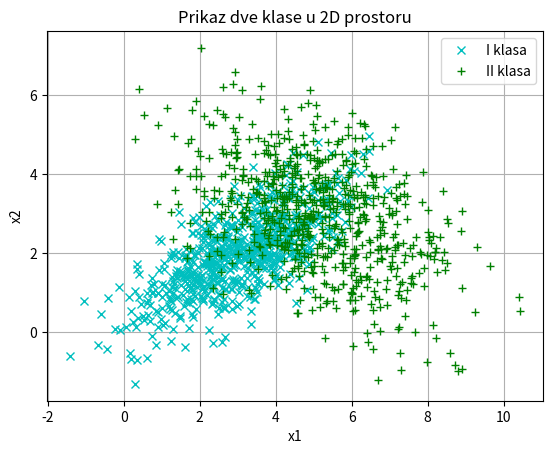
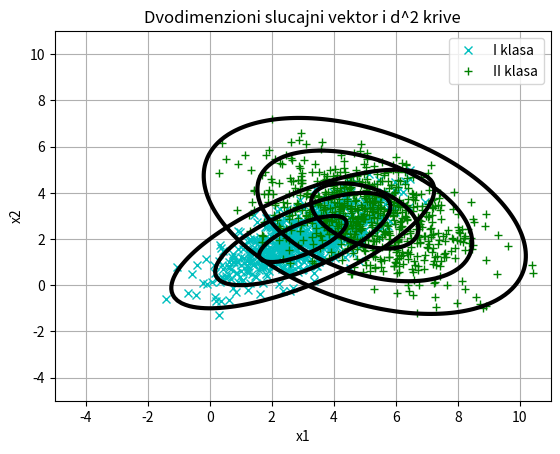
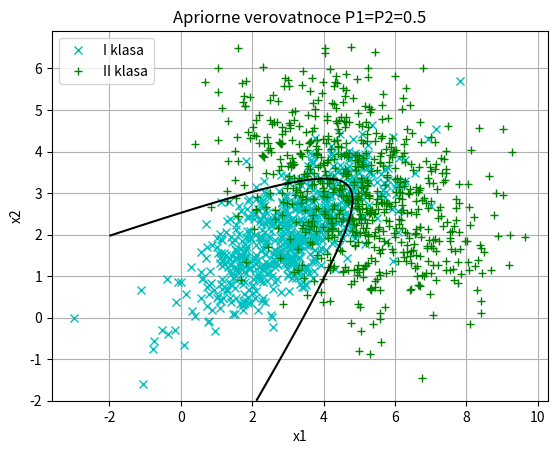
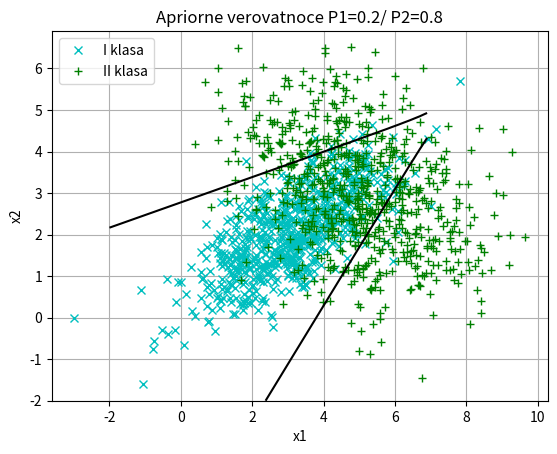
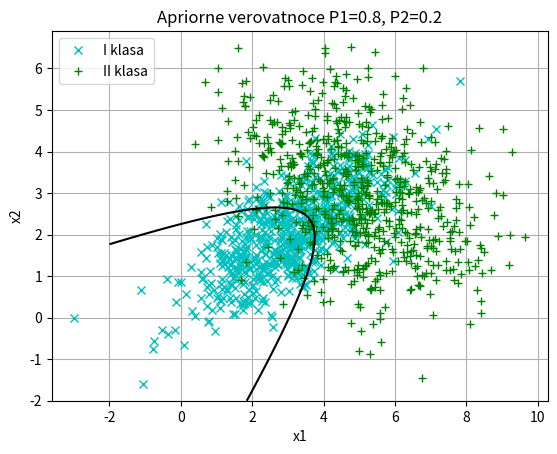
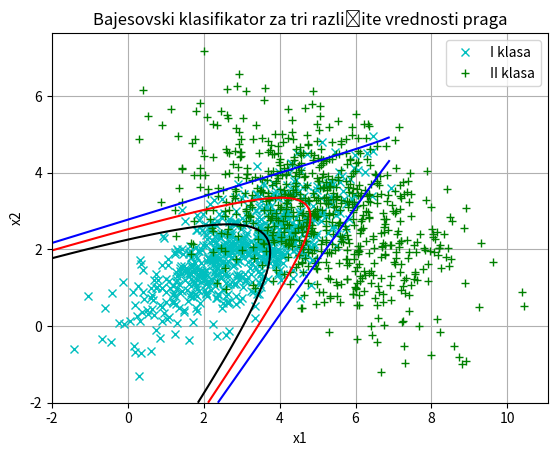

The matplotlib source for these figures, in order:
import numpy as np
import matplotlib.pyplot as plt

# Item 1

M1 = np.array([3, 2])
M2 = np.array([5, 3])
Sigma1 = np.array([[2, 1], [1, 1]])
Sigma2 = np.array([[3, -1], [-1, 2]])
np.random.seed(0)
N = 700
P1 = P2 = 0.5
y1, y2 = np.random.multivariate_normal(M1, Sigma1, N).T
z1, z2 = np.random.multivariate_normal(M2, Sigma2, N).T

fig = plt.figure()
plt.plot(y1, y2, 'cx', label='I klasa')
plt.plot(z1, z2, 'g+', label='II klasa')
plt.title('Prikaz dve klase u 2D prostoru')
plt.xlabel('x1')
plt.ylabel('x2')
plt.grid(True)
plt.legend()
plt.show()
fig.savefig('1.1.png')

#  Item 2

from scipy import linalg

invSigma1 = linalg.inv(Sigma1)
invSigma2 = linalg.inv(Sigma2)
M3 = M2.T - M1.T
m1 = M3[0]
m2 = M3[1]
m11 = M1[0]
m12 = M1[1]
m21 = M2[0]
m22 = M2[1]
z11 = invSigma1[0][0]
z12 = invSigma1[0][1]
z21 = invSigma1[1][0]
z22 = invSigma1[1][1]

k11 = invSigma2[0][0]
k12 = invSigma2[0][1]
k21 = invSigma2[1][0]
k22 = invSigma2[1][1]

s1 = np.linspace(-5, 11, 130)
s2 = np.linspace(-5, 11, 130)
x1pom, x2pom = np.meshgrid(s1, s2)
d1 = (invSigma1[0, 0] * (x1pom - M1[0]) + invSigma1[0, 1] * (x2pom - M1[1])) * (x1pom - M1[0]) + (
            invSigma1[1, 0] * (x1pom - M1[0]) + invSigma1[1, 1] * (x2pom - M1[1])) * (x2pom - M1[1])
d2 = (invSigma2[0, 0] * (x1pom - M2[0]) + invSigma2[0, 1] * (x2pom - M2[1])) * (x1pom - M2[0]) + (
            invSigma2[1, 0] * (x1pom - M2[0]) + invSigma2[1, 1] * (x2pom - M2[1])) * (
                 x2pom - M2[1])  # formula uzeta iz predavanja

fig = plt.figure()
plt.plot(y1, y2, 'cx', label='I klasa')
plt.plot(z1, z2, 'g+', label='II klasa')
plt.contour(x1pom, x2pom, d2, [1, 4, 9], colors='k', linewidths=3)
plt.contour(x1pom, x2pom, d1, [1, 4, 9], colors='k', linewidths=3)
plt.title('Dvodimenzioni slucajni vektor i d^2 krive')
plt.xlabel('x1')
plt.ylabel('x2')
plt.grid(True)
plt.legend()
plt.show()
fig.savefig('1.2.png')

# Item 3

X = np.arange(-2, 7, 0.1)
Y = np.arange(-2, 7, 0.1)
x1, x2 = np.meshgrid(X, Y)

y = 0.5 * (((x1 - m11) * z11 + (x2 - m12) * z21) * (x1 - m11) + ((x1 - m11) * z12 + (x2 - m12) * z22) * (
            x2 - m12)) - 0.5 * (
                ((x1 - m21) * k11 + (x2 - m22) * k21) * (x1 - m21) + ((x1 - m21) * k12 + (x2 - m22) * k22) * (
                    x2 - m22)) + 0.5 * np.log(np.linalg.det(Sigma1) / np.linalg.det(Sigma2)) + np.log(P1 / P2)

M11 = np.array([3, 2])
M21 = np.array([5, 3])
SigmaM1 = np.array([[2, 1], [1, 1]])
SigmaM2 = np.array([[3, -1], [-1, 2]])
N1 = 700

y111, y211 = np.random.multivariate_normal(M11, SigmaM1, N1).T
z111, z211 = np.random.multivariate_normal(M21, SigmaM2, N1).T

x1p1 = y111
x2p1 = y211

h1 = 0.5 * (((x1p1 - m11) * z11 + (x2p1 - m12) * z21) * (x1p1 - m11) + ((x1p1 - m11) * z12 + (x2p1 - m12) * z22) * (
            x2p1 - m12)) - 0.5 * (((x1p1 - m21) * k11 + (x2p1 - m22) * k21) * (x1p1 - m21) + (
            (x1p1 - m21) * k12 + (x2p1 - m22) * k22) * (x2p1 - m22)) + 0.5 * np.log(
    np.linalg.det(Sigma1) / np.linalg.det(Sigma2)) + np.log(P1 / P2)

greska1 = 0
for i in h1:
    if i > 0:
        greska1 = greska1 + 1

x1p2 = z111
x2p2 = z211

h2 = 0.5 * (((x1p2 - m11) * z11 + (x2p2 - m12) * z21) * (x1p2 - m11) + ((x1p2 - m11) * z12 + (x2p2 - m12) * z22) * (
            x2p2 - m12)) - 0.5 * (((x1p2 - m21) * k11 + (x2p2 - m22) * k21) * (x1p2 - m21) + (
            (x1p2 - m21) * k12 + (x2p2 - m22) * k22) * (x2p2 - m22)) + 0.5 * np.log(
    np.linalg.det(Sigma1) / np.linalg.det(Sigma2)) + np.log(P1 / P2)

greska2 = 0
for i in h2:
    if i < 0:
        greska2 = greska2 + 1
fig = plt.figure()

plt.plot(y111, y211, 'cx', label='I klasa')
plt.plot(z111, z211, 'g+', label='II klasa')
plt.contour(x1, x2, y, 0, colors='black')
plt.grid(True)
plt.title('Apriorne verovatnoce P1=P2=0.5')
plt.xlabel('x1')
plt.ylabel('x2')
plt.legend()
plt.show()
fig.savefig('1.3.png')

Eps1 = ((greska1) / 20.0)
Eps2 = ((greska2) / 20.0)
P1 = 0.5 * Eps1 + 0.5 * Eps2
T = (1 - P1) * 100
print(T)
print(greska1, greska2)

# Item 4

l = 0.5 * (((x1 - m11) * z11 + (x2 - m12) * z21) * (x1 - m11) + ((x1 - m11) * z12 + (x2 - m12) * z22) * (
            x2 - m12)) - 0.5 * (
                ((x1 - m21) * k11 + (x2 - m22) * k21) * (x1 - m21) + ((x1 - m21) * k12 + (x2 - m22) * k22) * (
                    x2 - m22)) + 0.5 * np.log(np.linalg.det(Sigma1) / np.linalg.det(Sigma2)) + np.log(0.2 / 0.8)
b = 0.5 * (((x1 - m11) * z11 + (x2 - m12) * z21) * (x1 - m11) + ((x1 - m11) * z12 + (x2 - m12) * z22) * (
            x2 - m12)) - 0.5 * (
                ((x1 - m21) * k11 + (x2 - m22) * k21) * (x1 - m21) + ((x1 - m21) * k12 + (x2 - m22) * k22) * (
                    x2 - m22)) + 0.5 * np.log(np.linalg.det(Sigma1) / np.linalg.det(Sigma2)) + np.log(0.8 / 0.2)

x1p2 = y111
x2p2 = y211
h28 = 0.5 * (((x1p2 - m11) * z11 + (x2p2 - m12) * z21) * (x1p2 - m11) + ((x1p2 - m11) * z12 + (x2p2 - m12) * z22) * (
            x2p2 - m12)) - 0.5 * (((x1p2 - m21) * k11 + (x2p2 - m22) * k21) * (x1p2 - m21) + (
            (x1p2 - m21) * k12 + (x2p2 - m22) * k22) * (x2p2 - m22)) + 0.5 * np.log(
    np.linalg.det(Sigma1) / np.linalg.det(Sigma2))
greska281 = 0
for i in h28:
    if i > np.log(0.8 / 0.2):
        greska281 = greska281 + 1

x1p2 = z111
x2p2 = z211
h28 = 0.5 * (((x1p2 - m11) * z11 + (x2p2 - m12) * z21) * (x1p2 - m11) + ((x1p2 - m11) * z12 + (x2p2 - m12) * z22) * (
            x2p2 - m12)) - 0.5 * (((x1p2 - m21) * k11 + (x2p2 - m22) * k21) * (x1p2 - m21) + (
            (x1p2 - m21) * k12 + (x2p2 - m22) * k22) * (x2p2 - m22)) + 0.5 * np.log(
    np.linalg.det(Sigma1) / np.linalg.det(Sigma2))
greska282 = 0
for i in h28:
    if i < np.log(0.8 / 0.2):
        greska282 = greska282 + 1
fig = plt.figure()

plt.plot(y111, y211, 'cx', label='I klasa')
plt.plot(z111, z211, 'g+', label='II klasa')
plt.contour(x1, x2, l, 0, colors='black')
plt.grid(True)
plt.title('Apriorne verovatnoce P1=0.2/ P2=0.8')
plt.xlabel('x1')
plt.ylabel('x2')
plt.legend()
plt.show()
fig.savefig('1.4.1.png')

Eps1 = ((greska281) / 20.0)
Eps2 = ((greska282) / 20.0)
P2 = 0.2 * Eps1 + 0.8 * Eps2
T = (1 - P2) * 100
print(T)
print(greska281, greska282)

x1p2 = y111
x2p2 = y211
h82 = 0.5 * (((x1p2 - m11) * z11 + (x2p2 - m12) * z21) * (x1p2 - m11) + ((x1p2 - m11) * z12 + (x2p2 - m12) * z22) * (
            x2p2 - m12)) - 0.5 * (((x1p2 - m21) * k11 + (x2p2 - m22) * k21) * (x1p2 - m21) + (
            (x1p2 - m21) * k12 + (x2p2 - m22) * k22) * (x2p2 - m22)) + 0.5 * np.log(
    np.linalg.det(Sigma1) / np.linalg.det(Sigma2))
greska821 = 0
for i in h82:
    if i > np.log(0.2 / 0.8):
        greska821 = greska821 + 1

x1p2 = z111
x2p2 = z211
h82 = 0.5 * (((x1p2 - m11) * z11 + (x2p2 - m12) * z21) * (x1p2 - m11) + ((x1p2 - m11) * z12 + (x2p2 - m12) * z22) * (
            x2p2 - m12)) - 0.5 * (((x1p2 - m21) * k11 + (x2p2 - m22) * k21) * (x1p2 - m21) + (
            (x1p2 - m21) * k12 + (x2p2 - m22) * k22) * (x2p2 - m22)) + 0.5 * np.log(
    np.linalg.det(Sigma1) / np.linalg.det(Sigma2))
greska822 = 0
for i in h82:
    if i < np.log(0.2 / 0.8):
        greska822 = greska822 + 1
fig = plt.figure()

plt.plot(y111, y211, 'cx', label='I klasa')
plt.plot(z111, z211, 'g+', label='II klasa')
plt.contour(x1, x2, b, 0, colors='black')
plt.grid(True)
plt.title('Apriorne verovatnoce P1=0.8, P2=0.2')
plt.xlabel('x1')
plt.ylabel('x2')
plt.legend()
plt.show()
fig.savefig('1.4.2.png')

Eps1 = ((greska821) / 20.0)
Eps2 = ((greska822) / 20.0)
P3 = 0.8 * Eps1 + 0.2 * Eps2
T = (1 - P3) * 100
print(T)
print(greska821, greska822)

fig = plt.figure()
plt.plot(y1, y2, 'cx', label='I klasa')
plt.plot(z1, z2, 'g+', label='II klasa')
plt.contour(x1, x2, y, 0, colors='red')
plt.contour(x1, x2, l, 0, colors='blue')
plt.contour(x1, x2, b, 0, colors='black')
plt.grid(True)
plt.title('Bajesovski klasifikator za tri različite vrednosti praga')
plt.xlabel('x1')
plt.ylabel('x2')
plt.legend()
plt.show()
fig.savefig('1.4.3.png')

# Item 5

print("Ukupna verovatnoća greške za apriornu vrednost 0.5")
print(P1)
print("Ukupna verovatnoća greške za apriornu vrednost 0.2/0.8")
print(P2)
print("Ukupna verovatnoća greške za apriornu vrednost 0.8/0.2")
print(P3)
